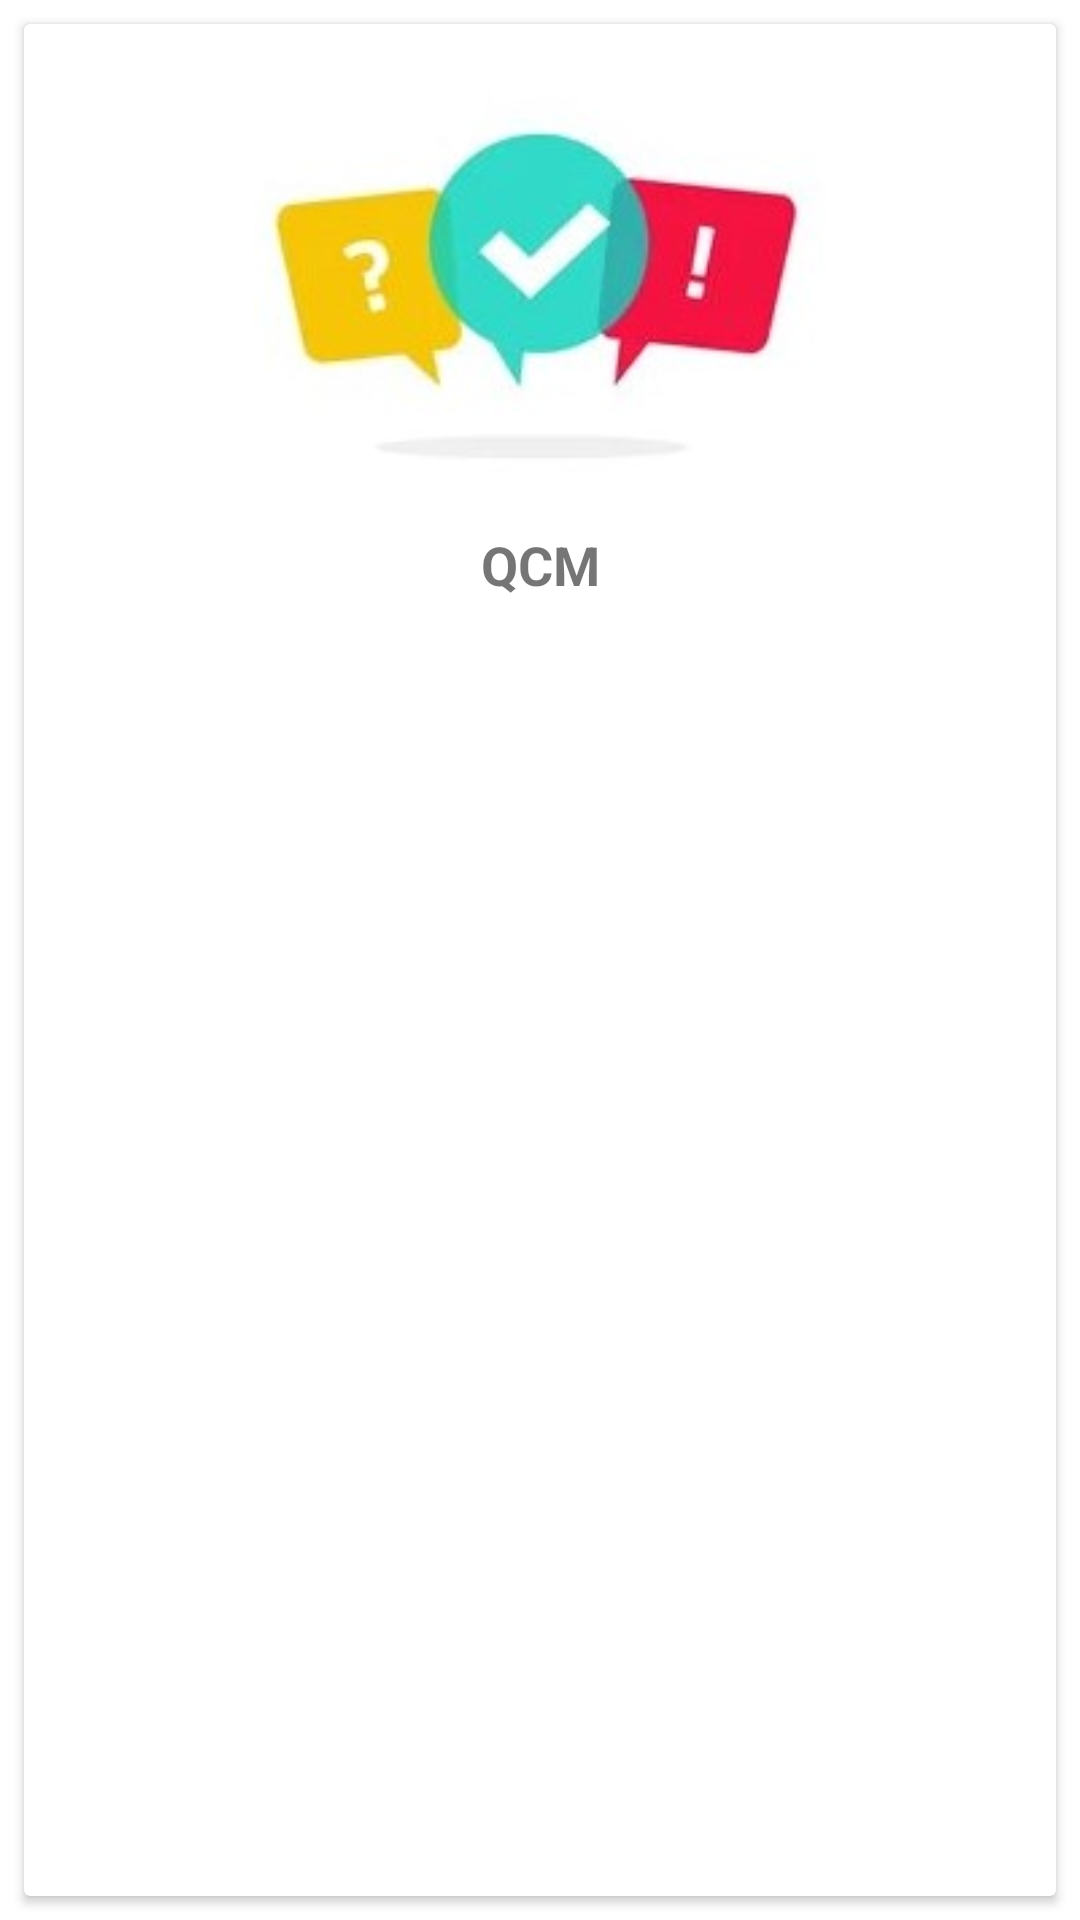

Layout XML and referenced resources for this Android screen:
<!-- AndroidManifest.xml: application theme Theme.SmartKid -->
<!-- res/layout/recycler_card_category.xml -->
<?xml version="1.0" encoding="utf-8"?>
<LinearLayout xmlns:android="http://schemas.android.com/apk/res/android"
  android:layout_width="match_parent"
  android:layout_height="wrap_content">

  <androidx.cardview.widget.CardView
    android:id="@+id/category_card_view"
    android:layout_width="match_parent"
    android:layout_height="match_parent"
    android:layout_gravity="center"
    android:layout_margin="8dp"
    android:elevation="3dp"
    >

    <RelativeLayout
      android:layout_width="match_parent"
      android:layout_height="match_parent"
      >

      <ImageView
        android:id="@+id/card_img"
        android:layout_width="match_parent"
        android:layout_height="160dp"
        android:background="?attr/selectableItemBackgroundBorderless"
        android:clickable="true"
        android:src="@drawable/quiz_logo_modified" />

      <TextView
        android:id="@+id/card_title"
        android:layout_width="match_parent"
        android:layout_height="wrap_content"
        android:layout_below="@id/card_img"
        android:paddingTop="8dp"
        android:paddingStart="8dp"
        android:paddingEnd="8dp"
        android:paddingBottom="18dp"
        android:textSize="18sp"
        android:text="QCM"
        android:textAlignment="center"
        android:textStyle="bold" />
    </RelativeLayout>
  </androidx.cardview.widget.CardView>

</LinearLayout>
<!-- resources referenced by this layout -->
<resources>
  <!-- drawable quiz_logo_modified: jpg bitmap (drawable, 28218 bytes) -->
  <style name="Theme.SmartKid" parent="Theme.MaterialComponents.DayNight.DarkActionBar">
          
          <item name="colorPrimary">@color/purple_500</item>
          <item name="colorPrimaryVariant">@color/purple_700</item>
          <item name="colorOnPrimary">@color/white</item>
          
          <item name="colorSecondary">@color/teal_200</item>
          <item name="colorSecondaryVariant">@color/teal_700</item>
          <item name="colorOnSecondary">@color/black</item>
          
          <item name="android:statusBarColor" tools:targetApi="l">?attr/colorPrimaryVariant</item>
          
      </style>
  <color name="purple_500">#FF6200EE</color>
  <color name="purple_700">#FF3700B3</color>
  <color name="white">#FFFFFFFF</color>
  <color name="teal_200">#FF03DAC5</color>
  <color name="teal_700">#FF018786</color>
  <color name="black">#FF000000</color>
</resources>
